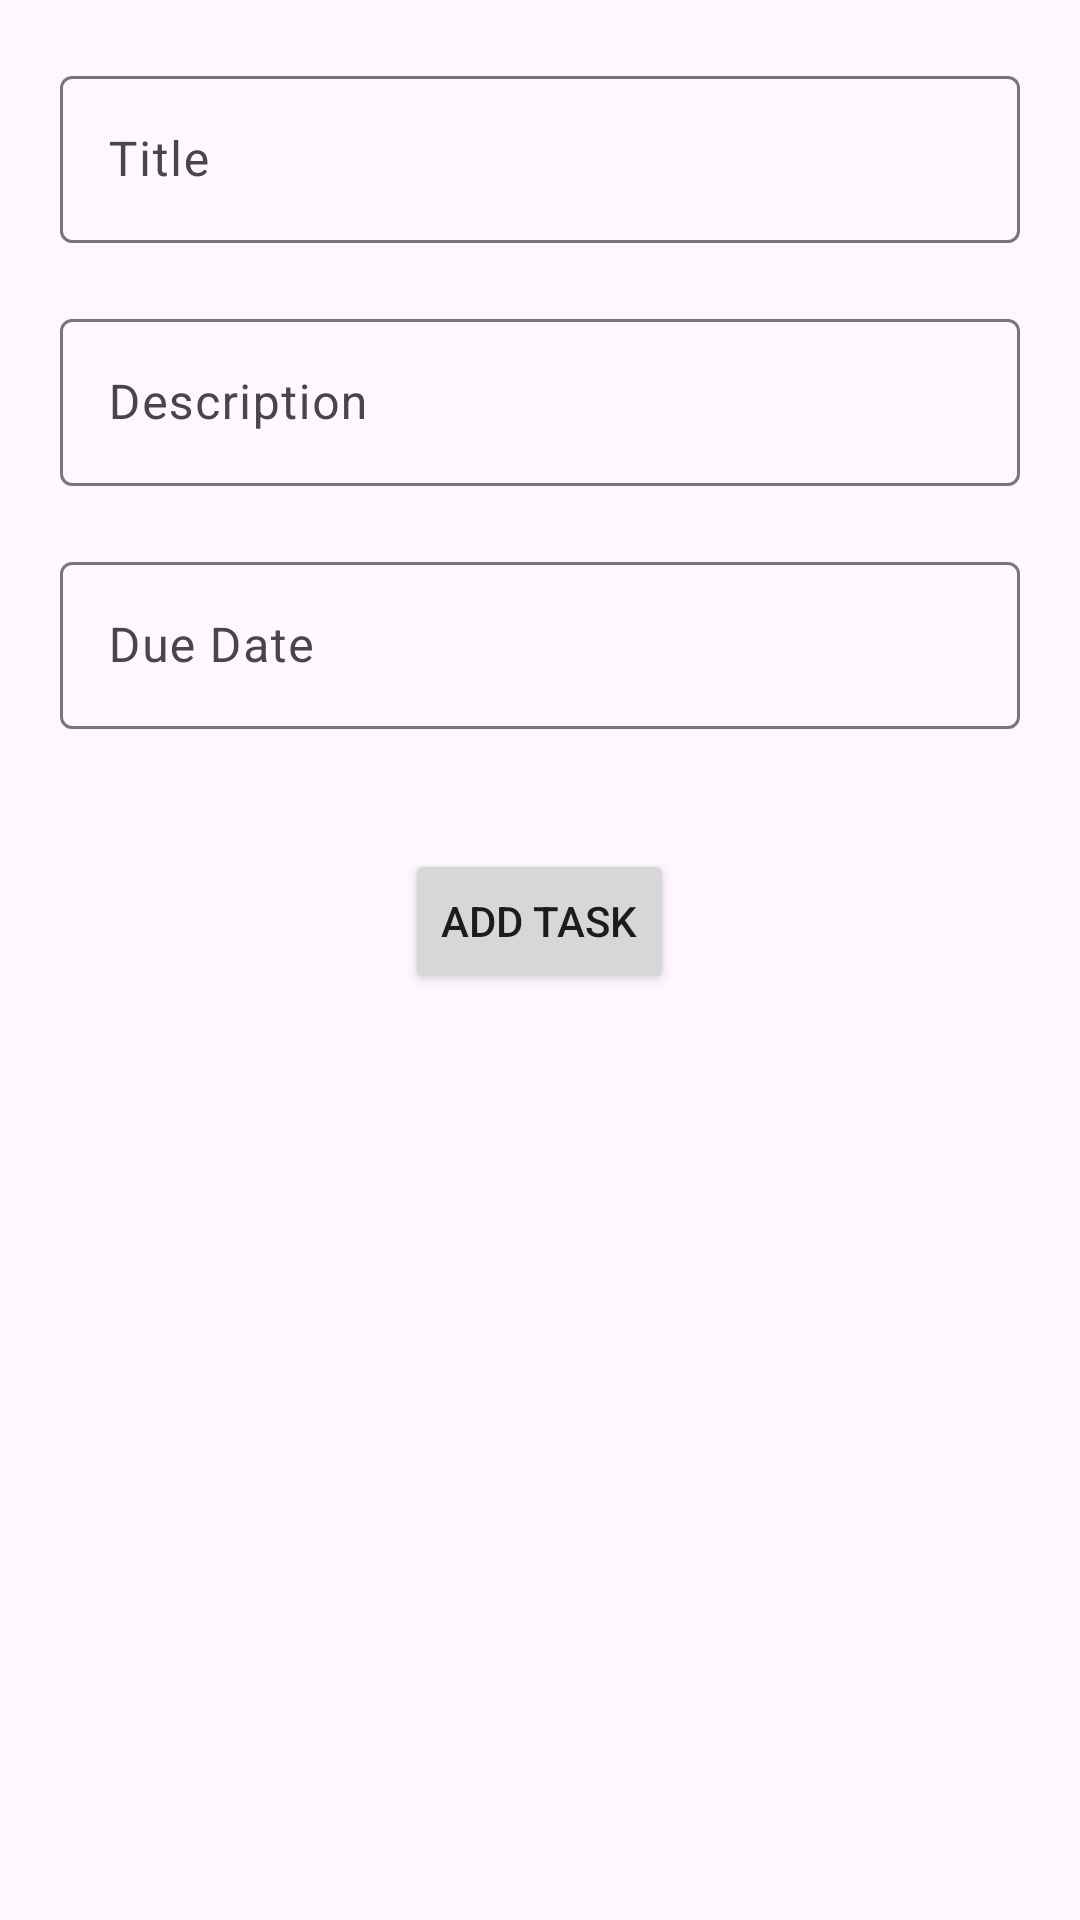

Reconstruct the res/layout file that produces this screen, plus the resources it refers to.
<!-- AndroidManifest.xml: application theme Theme.MyApplication222 -->
<!-- res/layout/activity_add_task.xml -->
<?xml version="1.0" encoding="utf-8"?>
<RelativeLayout xmlns:android="http://schemas.android.com/apk/res/android"
    android:layout_width="match_parent"
    android:layout_height="match_parent">

    <com.google.android.material.textfield.TextInputLayout
        android:id="@+id/titleLayout"
        android:layout_width="match_parent"
        android:layout_height="wrap_content"
        android:layout_marginTop="20dp"
        android:layout_marginStart="20dp"
        android:layout_marginEnd="20dp"
        android:hint="Title">

        <com.google.android.material.textfield.TextInputEditText
            android:id="@+id/titleEditText"
            android:layout_width="match_parent"
            android:layout_height="wrap_content" />
    </com.google.android.material.textfield.TextInputLayout>

    <com.google.android.material.textfield.TextInputLayout
        android:id="@+id/descriptionLayout"
        android:layout_width="match_parent"
        android:layout_height="wrap_content"
        android:layout_below="@id/titleLayout"
        android:layout_marginTop="20dp"
        android:layout_marginStart="20dp"
        android:layout_marginEnd="20dp"
        android:hint="Description">

        <com.google.android.material.textfield.TextInputEditText
            android:id="@+id/descriptionEditText"
            android:layout_width="match_parent"
            android:layout_height="wrap_content" />
    </com.google.android.material.textfield.TextInputLayout>

    <com.google.android.material.textfield.TextInputLayout
        android:id="@+id/dueDateLayout"
        android:layout_width="match_parent"
        android:layout_height="wrap_content"
        android:layout_below="@id/descriptionLayout"
        android:layout_marginTop="20dp"
        android:layout_marginStart="20dp"
        android:layout_marginEnd="20dp"
        android:hint="Due Date">

        <com.google.android.material.textfield.TextInputEditText
            android:id="@+id/dueDateEditText"
            android:layout_width="match_parent"
            android:layout_height="wrap_content" />
    </com.google.android.material.textfield.TextInputLayout>

    <Button
        android:id="@+id/addTaskButton"
        android:layout_width="wrap_content"
        android:layout_height="wrap_content"
        android:text="Add Task"
        android:layout_below="@id/dueDateLayout"
        android:layout_centerHorizontal="true"
        android:layout_marginTop="40dp"/>

</RelativeLayout>
<!-- resources referenced by this layout -->
<resources>
  <style name="Theme.MyApplication222" parent="Theme.Material3.DayNight.NoActionBar">
          
          <item name="android:navigationBarColor">@android:color/transparent</item>
          <item name="android:statusBarColor">@android:color/transparent</item>
          <item name="android:windowLightStatusBar">?attr/isLightTheme</item>
      </style>
</resources>
